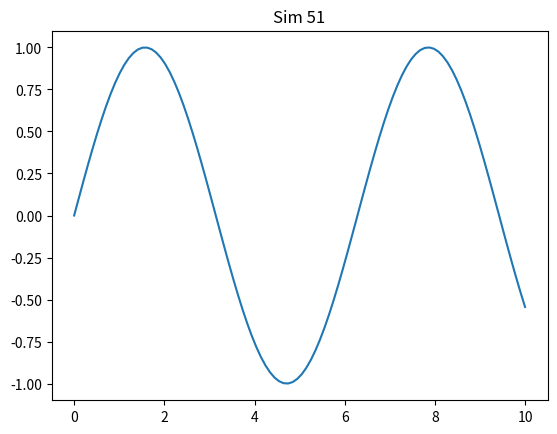

Generate this figure with matplotlib:
import numpy as np
import matplotlib.pyplot as plt
plt.plot(np.linspace(0, 10, 100), np.sin(np.linspace(0, 10, 100)))
plt.title('Sim 51')
